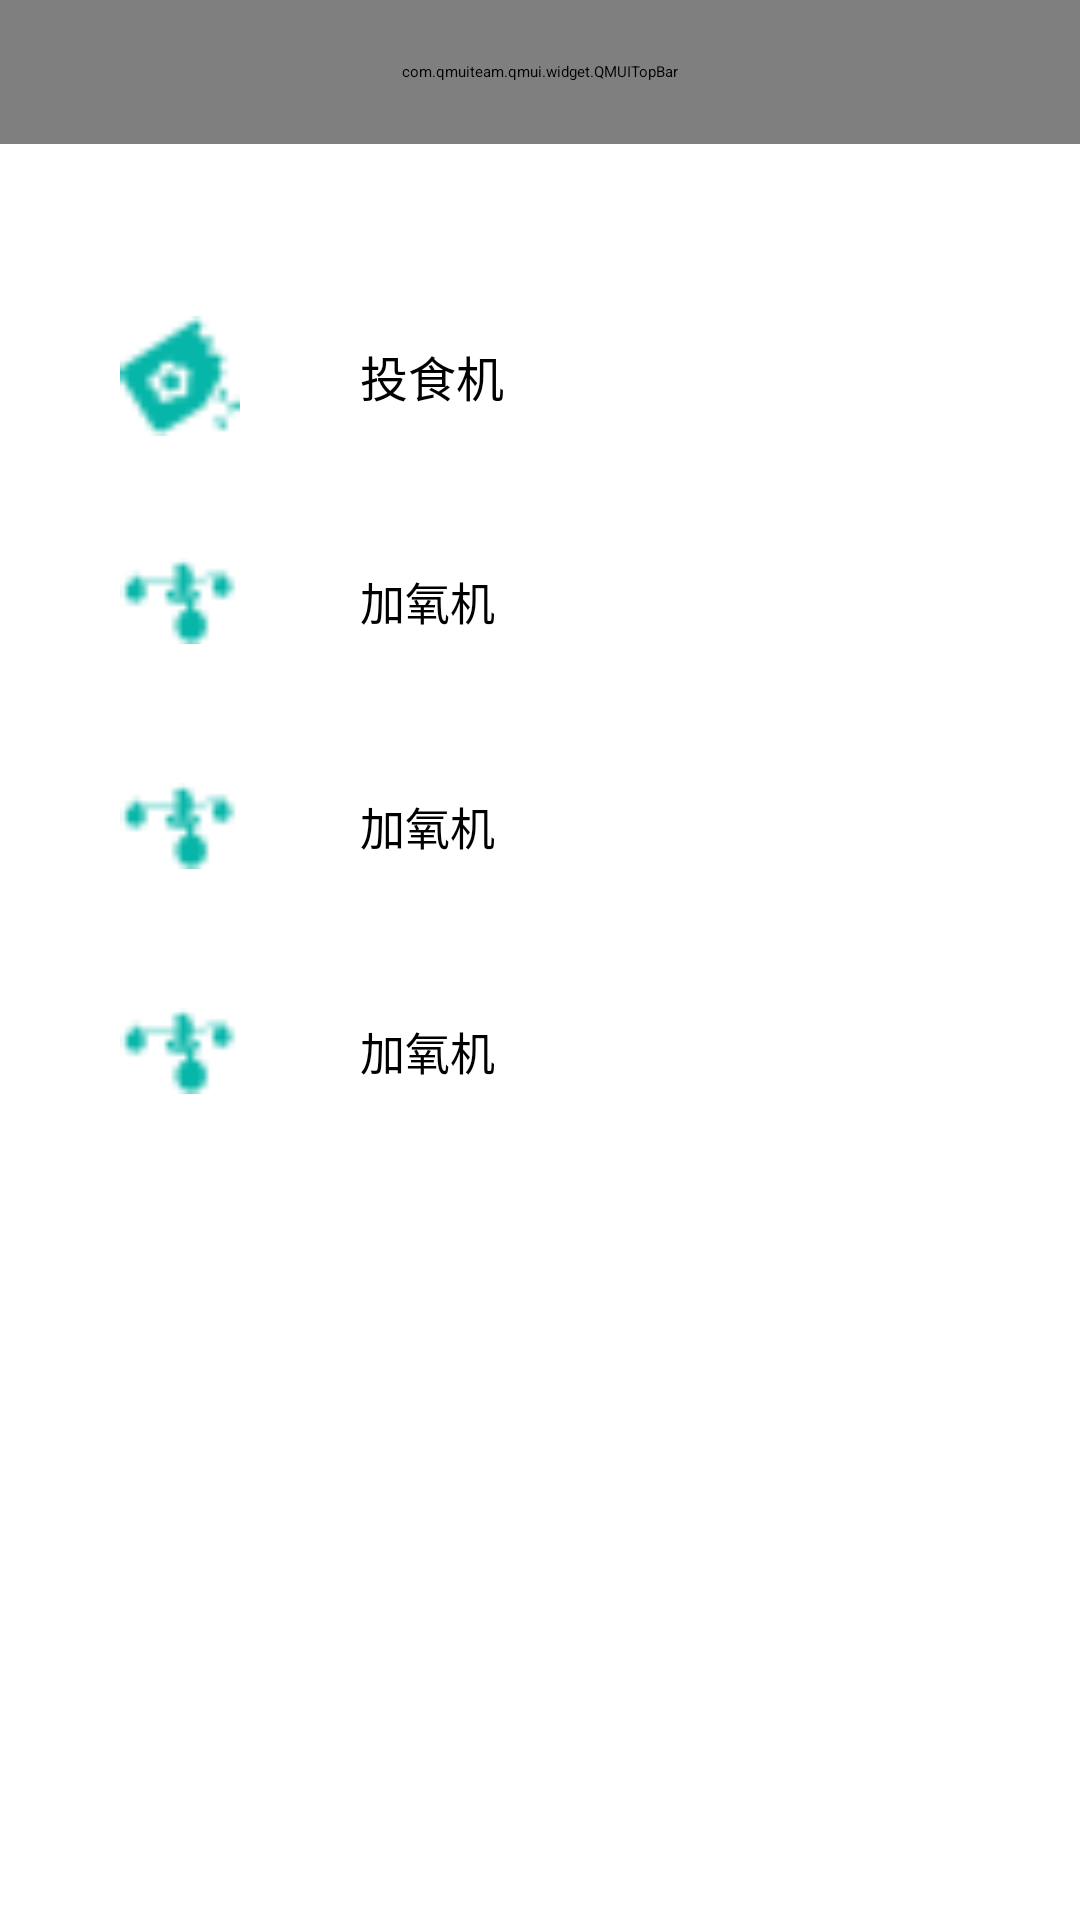

Write the Android layout XML for this screen, with the resource values it uses.
<!-- AndroidManifest.xml: application theme AppTheme -->
<!-- res/layout/devicecontrol.xml -->
<?xml version="1.0" encoding="utf-8"?>
<LinearLayout xmlns:android="http://schemas.android.com/apk/res/android"
    xmlns:app="http://schemas.android.com/apk/res-auto"
    android:orientation="vertical"
    android:layout_width="match_parent"
    android:layout_height="match_parent">


    
    <com.qmuiteam.qmui.widget.QMUITopBar
        android:id="@+id/devicecontrolbar"
        android:layout_width="match_parent"
        android:layout_height="?attr/qmui_topbar_height"
        app:qmui_topbar_bg_color="@color/colorPrimary"
        app:qmui_topbar_need_separator="true" />

    
    <View
        android:layout_width="wrap_content"
        android:layout_height="40dp"/>


    
    <RelativeLayout
        android:layout_marginLeft="40dp"
        android:orientation="horizontal"
        android:layout_width="match_parent"
        android:layout_height="75dp">

        <ImageView
            android:id="@+id/food"
            android:layout_width="40dp"
            android:layout_height="40dp"
            android:layout_alignParentStart="true"
            android:layout_centerInParent="true"
            android:src="@drawable/food"/>

        <TextView
            android:layout_marginStart="40dp"
            android:id="@+id/foodview"
            android:text="投食机"
            android:textSize="16dp"
            android:layout="@+id/food"
            android:layout_toEndOf="@+id/food"
            android:layout_centerInParent="true"
            android:layout_width="wrap_content"
            android:layout_height="wrap_content" />

         <Switch
             android:id="@+id/Switchfood"
             android:layout_marginStart="60dp"
             android:layout_centerInParent="true"
             android:layout_toEndOf="@+id/foodview"
             android:layout_width="wrap_content"
             android:layout_height="wrap_content" />

    </RelativeLayout>

    
    <RelativeLayout
        android:layout_marginLeft="40dp"
        android:orientation="horizontal"
        android:layout_width="match_parent"
        android:layout_height="75dp">

        <ImageView
            android:id="@+id/food2"
            android:layout_width="40dp"
            android:layout_height="40dp"
            android:layout_alignParentStart="true"
            android:layout_centerInParent="true"
            android:src="@drawable/o2"/>

        <TextView
            android:layout_marginStart="40dp"
            android:id="@+id/foodview2"
            android:text="加氧机"
            android:textSize="15dp"
            android:layout="@+id/food"
            android:layout_toEndOf="@+id/food2"
            android:layout_centerInParent="true"
            android:layout_width="wrap_content"
            android:layout_height="wrap_content" />

        <Switch
            android:id="@+id/SwitchO2_2"
            android:layout_marginStart="60dp"
            android:layout_centerInParent="true"
            android:layout_toEndOf="@+id/foodview2"
            android:layout_width="wrap_content"
            android:layout_height="wrap_content" />

    </RelativeLayout>


    
    <RelativeLayout
        android:layout_marginLeft="40dp"
        android:orientation="horizontal"
        android:layout_width="match_parent"
        android:layout_height="75dp">

        <ImageView
            android:id="@+id/food3"
            android:layout_width="40dp"
            android:layout_height="40dp"
            android:layout_alignParentStart="true"
            android:layout_centerInParent="true"
            android:src="@drawable/o2"/>

        <TextView
            android:layout_marginStart="40dp"
            android:id="@+id/foodview3"
            android:text="加氧机"
            android:textSize="15dp"
            android:layout="@+id/food"
            android:layout_toEndOf="@+id/food3"
            android:layout_centerInParent="true"
            android:layout_width="wrap_content"
            android:layout_height="wrap_content" />

        <Switch
            android:id="@+id/SwitchO2_3"
            android:layout_marginStart="60dp"
            android:layout_centerInParent="true"
            android:layout_toEndOf="@+id/foodview3"
            android:layout_width="wrap_content"
            android:layout_height="wrap_content" />

    </RelativeLayout>


    
    <RelativeLayout
        android:layout_marginLeft="40dp"
        android:orientation="horizontal"
        android:layout_width="match_parent"
        android:layout_height="75dp">

        <ImageView
            android:id="@+id/food4"
            android:layout_width="40dp"
            android:layout_height="40dp"
            android:layout_alignParentStart="true"
            android:layout_centerInParent="true"
            android:src="@drawable/o2"/>

        <TextView
            android:layout_marginStart="40dp"
            android:id="@+id/foodview4"
            android:text="加氧机"
            android:textSize="15dp"
            android:layout="@+id/food"
            android:layout_toEndOf="@+id/food4"
            android:layout_centerInParent="true"
            android:layout_width="wrap_content"
            android:layout_height="wrap_content" />

        <Switch
            android:id="@+id/SwitchO2_4"
            android:layout_marginStart="60dp"
            android:layout_centerInParent="true"
            android:layout_toEndOf="@+id/foodview4"
            android:layout_width="wrap_content"
            android:layout_height="wrap_content" />
    </RelativeLayout>

</LinearLayout>
<!-- resources referenced by this layout -->
<resources>
  <color name="colorPrimary">#06b6a8</color>
  <!-- drawable food: png bitmap (drawable, 1532 bytes) -->
  <!-- drawable o2: png bitmap (drawable, 1137 bytes) -->
  <style name="AppTheme" parent="QMUI.Compat.NoActionBar">
          
          <item name="colorPrimary">@color/colorPrimary</item>
          <item name="colorPrimaryDark">@color/colorPrimaryDark</item>
          <item name="colorAccent">@color/colorPrimary</item>
          <item name="qmui_config_color_blue">@color/colorPrimary</item>
          <item name="qmui_topbar_title_color">@color/white</item>
          <item name="qmui_topbar_subtitle_color">@color/white</item>
          <item name="qmui_topbar_text_btn_color_state_list">@color/white</item>
          <item name="qmui_topbar_height">48dp</item>
          <item name="qmui_topbar_image_btn_height">48dp</item>
          <item name="qmui_round_btn_bg_color">@color/colorPrimary</item>
          <item name="qmui_round_btn_border_color">@color/colorPrimary</item>
          <item name="qmui_round_btn_text_color">@color/colorPrimary</item>
          <item name="qmui_content_spacing_horizontal">20dp</item>
          <item name="qmui_content_padding_horizontal">@dimen/qmui_content_spacing_horizontal</item>
      </style>
  <color name="colorPrimaryDark">#06b6a8</color>
  <color name="white">#FFFFFF</color>
</resources>
